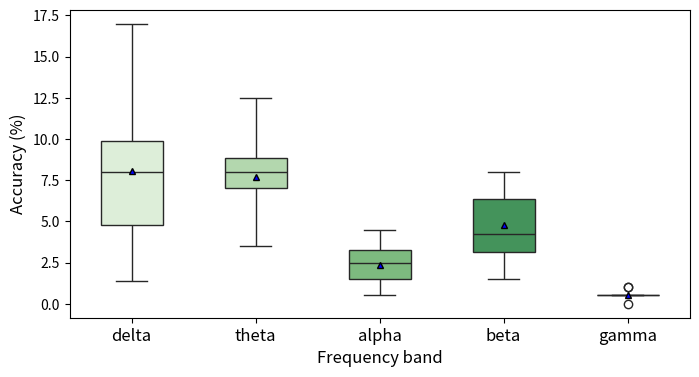

Here is the Python script that generated this plot: (Note: this script raises an exception after producing the figure.)
import numpy as np
import scipy.stats as stats
import matplotlib.pyplot as plt
import seaborn as sns


delta = [0.095, 0.065, 0.04, 0.014, 0.045, 0.095, 0.125, 0.17, 0.055, 0.1]
theta = [0.08, 0.04, 0.09, 0.095, 0.035, 0.07, 0.08, 0.125, 0.085, 0.07]
alpha = [0.015, 0.01, 0.015, 0.025, 0.025, 0.025, 0.045, 0.035, 0.005, 0.035]
beta = [0.025, 0.03, 0.065, 0.05, 0.035, 0.035, 0.06, 0.08, 0.015, 0.08]
gamma = [0.005, 0.005, 0.005, 0.005, 0, 0.005, 0.005, 0.01, 0.005, 0.01]

# p_frontral = stats.wilcoxon(all, frontral, alternative='greater', )[1] * 5
# p_central = stats.wilcoxon(all, central, alternative='greater')[1] * 5 
# p_parietal = stats.wilcoxon(all, parietal, alternative='greater')[1] * 5
# p_occipital = stats.wilcoxon(all, occipital, alternative='greater')[1] * 5
# p_temporal = stats.wilcoxon(all, temporal, alternative='greater')[1] * 5

# # t_frontral = stats.ttest_ind(all, frontral)[1]
# # t_central = stats.ttest_ind(all, central)[1]
# # t_parietal = stats.ttest_ind(all, parietal)[1]
# # t_occipital = stats.ttest_ind(all, occipital)[1]
# # t_temporal = stats.ttest_ind(all, temporal)[1]


delta = np.array(delta) * 100
theta = np.array(theta) * 100
alpha = np.array(alpha) * 100
beta = np.array(beta) * 100
gamma = np.array(gamma) * 100


data = [delta, theta, alpha, beta, gamma]
top = np.max(data[-1])

fig, ax = plt.subplots(figsize=(8, 4))

# sns.set_style("whitegrid")
# sns.violinplot(data=data, palette="Set3", bw=.2, cut=1, linewidth=1)
sns.boxplot(data=data, palette='Greens', showmeans=True, width=0.5, whis=100, meanprops={'marker':'^', 'markerfacecolor':'blue', 'markeredgecolor':'black', 'markersize':'5'})

# ax.plot([2, 2, 5, 5], [top+0.8, top+1, top+1, top+0.8], 'k-', lw=1.5)
# ax.plot([3, 3, 5, 5], [top+1.8, top+2, top+2, top+1.8], 'k-', lw=1.5)
# ax.plot([4, 4, 5, 5], [top+2.8, top+3, top+3, top+2.8], 'k-', lw=1.5)
# plt.text((2+5)*.5, top+1, '*', ha='center', va='bottom', color='k', fontsize=12)
# plt.text((3+5)*.5, top+2, '*', ha='center', va='bottom', color='k', fontsize=12)
# plt.text((4+5)*.5, top+3, '**', ha='center', va='bottom', color='k', fontsize=12)


# ax.set_ylim(0, 18)
ax.set_xticklabels(['delta', 'theta', 'alpha', 'beta', 'gamma'], fontsize=12)
ax.set_xlabel('Frequency band', fontsize=12)
ax.set_ylabel('Accuracy (%)', fontsize=12)

# save the figure
plt.savefig('./pic/Conf/frequency_band.svg', dpi=300)